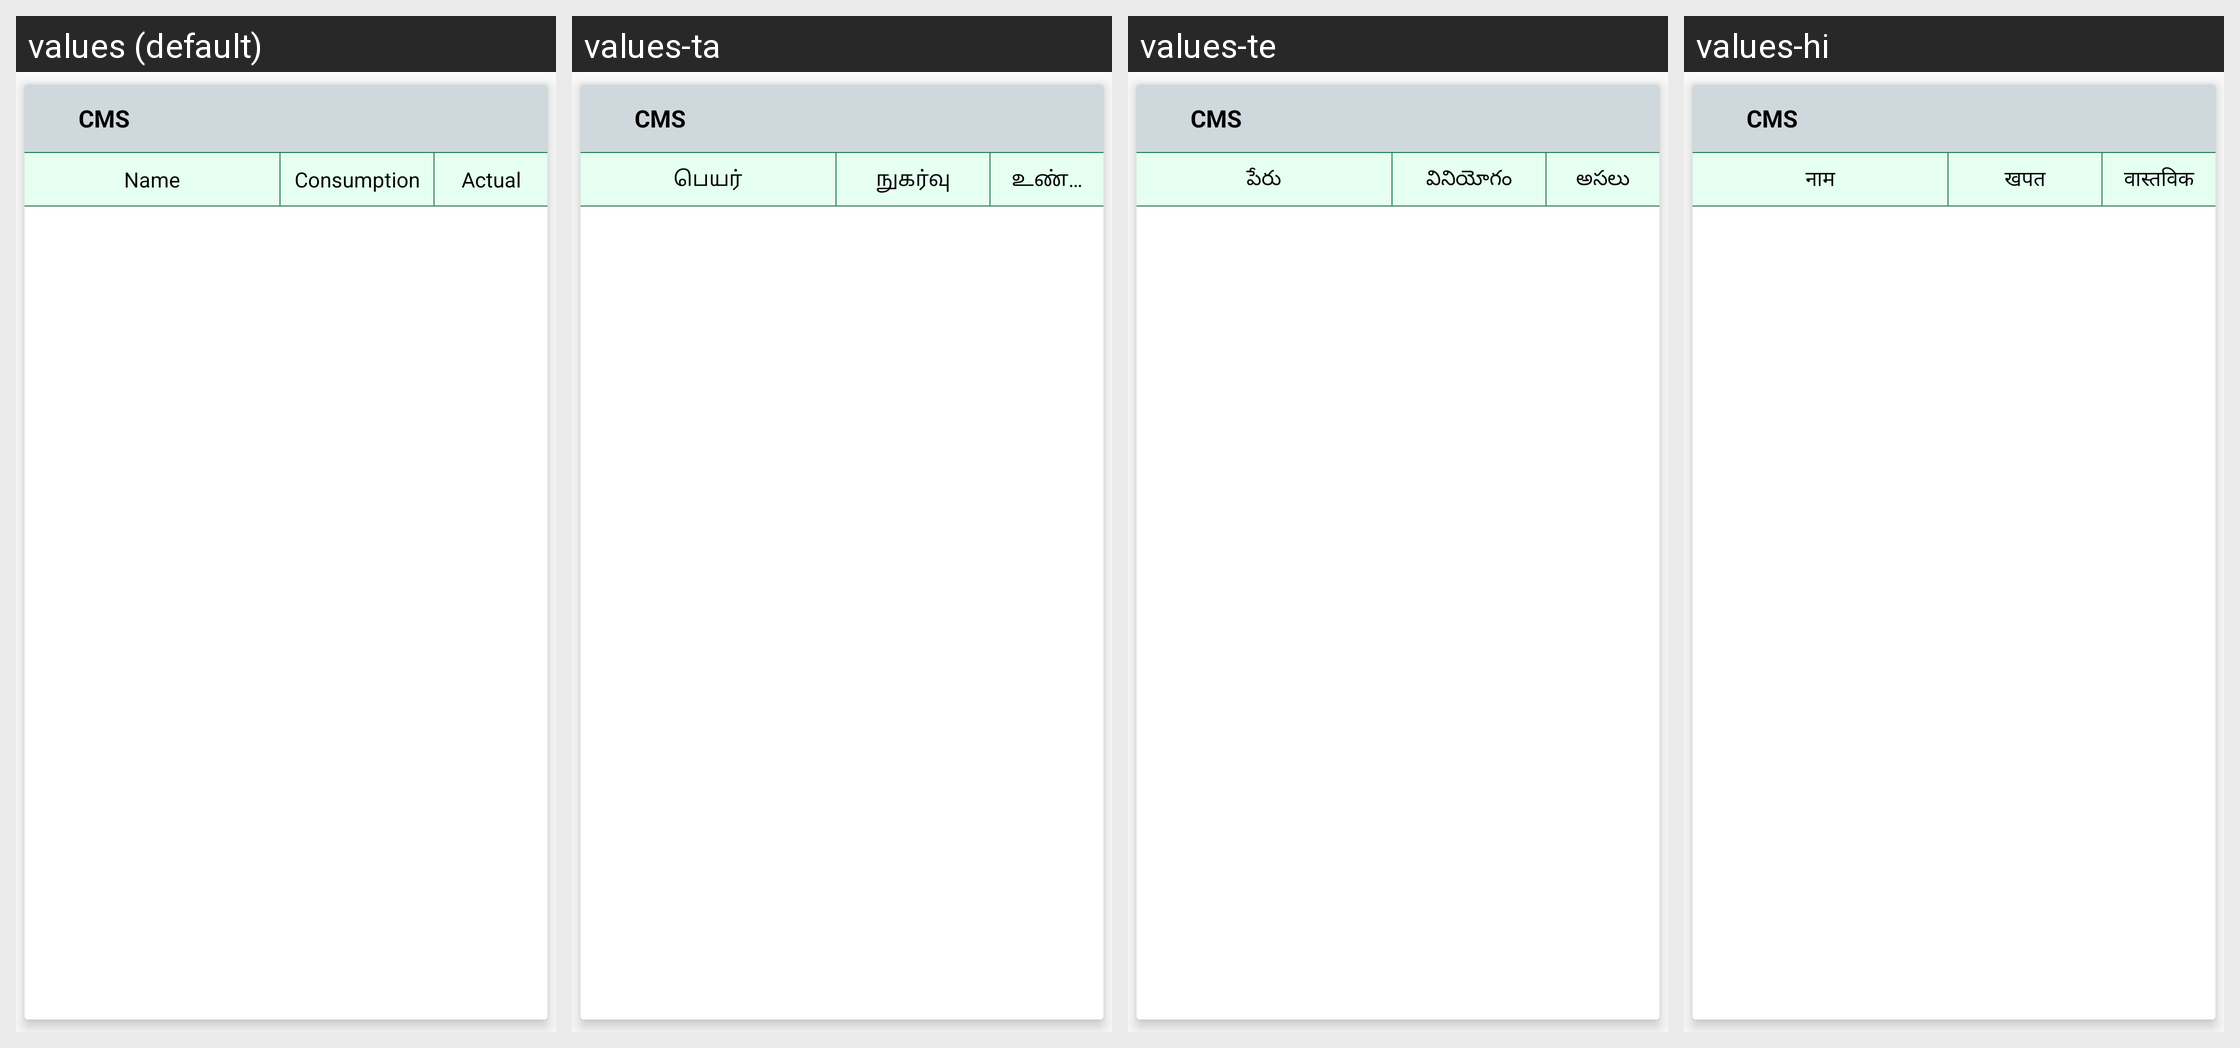

The same Android screen rendered under several of its app's locales, left to right. List the strings drawn on it with the default value and each locale's translation.
Android screen res/layout/layout_chemical_header.xml rendered under 4 locales, left to right: values (default), values-ta, values-te, values-hi. Device: Nexus 5 (rendered at 1080×1920; each locale shown at half size, 540×960, under a caption strip naming it); theme AppTheme.
Other locales in the repository, not shown: values-gu, values-kn, values-mr.
Strings drawn on this screen, with the default value and each locale's value (text and hints the layout hard-codes, and strings that could not be matched under every locale, appear in the picture but are not listed):

name
  values: Name
  values-ta: பெயர்
  values-te: పేరు
  values-hi: नाम

consumption
  values: Consumption
  values-ta: நுகர்வு
  values-te: వినియోగం
  values-hi: खपत

actual
  values: Actual
  values-ta: உண்மையானது
  values-te: అసలు
  values-hi: वास्तविक
